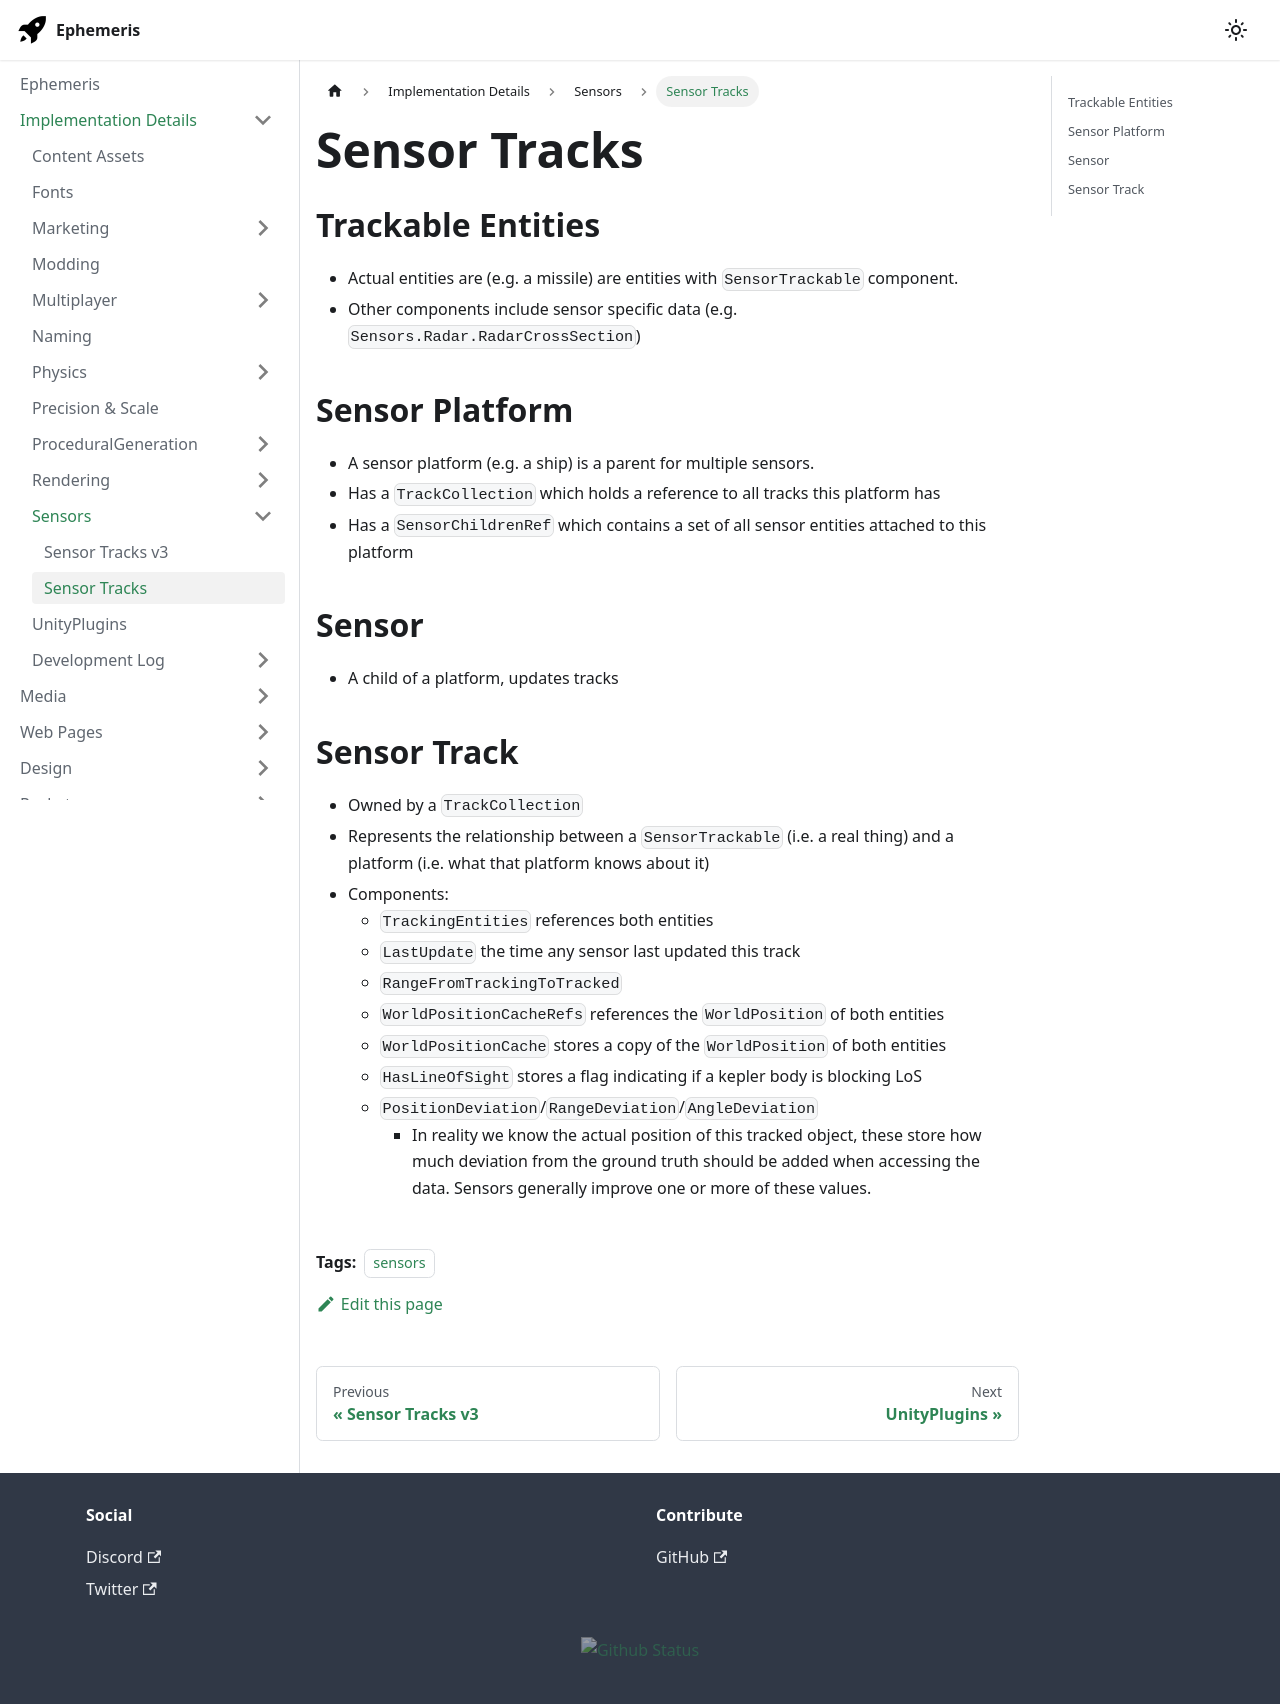

repository: martindevans/EphemerisNotes · page: ImplementationDetails/Sensors/Sensor Tracks/index.html · generator: docusaurus

---
tags:
  - sensors
---
## Trackable Entities
- Actual entities are (e.g. a missile) are entities with `SensorTrackable` component.
- Other components include sensor specific data (e.g. `Sensors.Radar.RadarCrossSection`)
## Sensor Platform
- A sensor platform (e.g. a ship) is a parent for multiple sensors.
- Has a `TrackCollection` which holds a reference to all tracks this platform has
- Has a `SensorChildrenRef` which contains a set of all sensor entities attached to this platform
## Sensor
- A child of a platform, updates tracks
## Sensor Track
- Owned by a `TrackCollection`
- Represents the relationship between a `SensorTrackable` (i.e. a real thing) and a platform (i.e. what that platform knows about it)
- Components:
	- `TrackingEntities` references both entities
	- `LastUpdate` the time any sensor last updated this track
	- `RangeFromTrackingToTracked`
	- `WorldPositionCacheRefs` references the `WorldPosition` of both entities
	- `WorldPositionCache` stores a copy of the `WorldPosition` of both entities
	- `HasLineOfSight` stores a flag indicating if a kepler body is blocking LoS
	- `PositionDeviation`/`RangeDeviation`/`AngleDeviation`
		- In reality we know the actual position of this tracked object, these store how much deviation from the ground truth should be added when accessing the data. Sensors generally improve one or more of these values.
